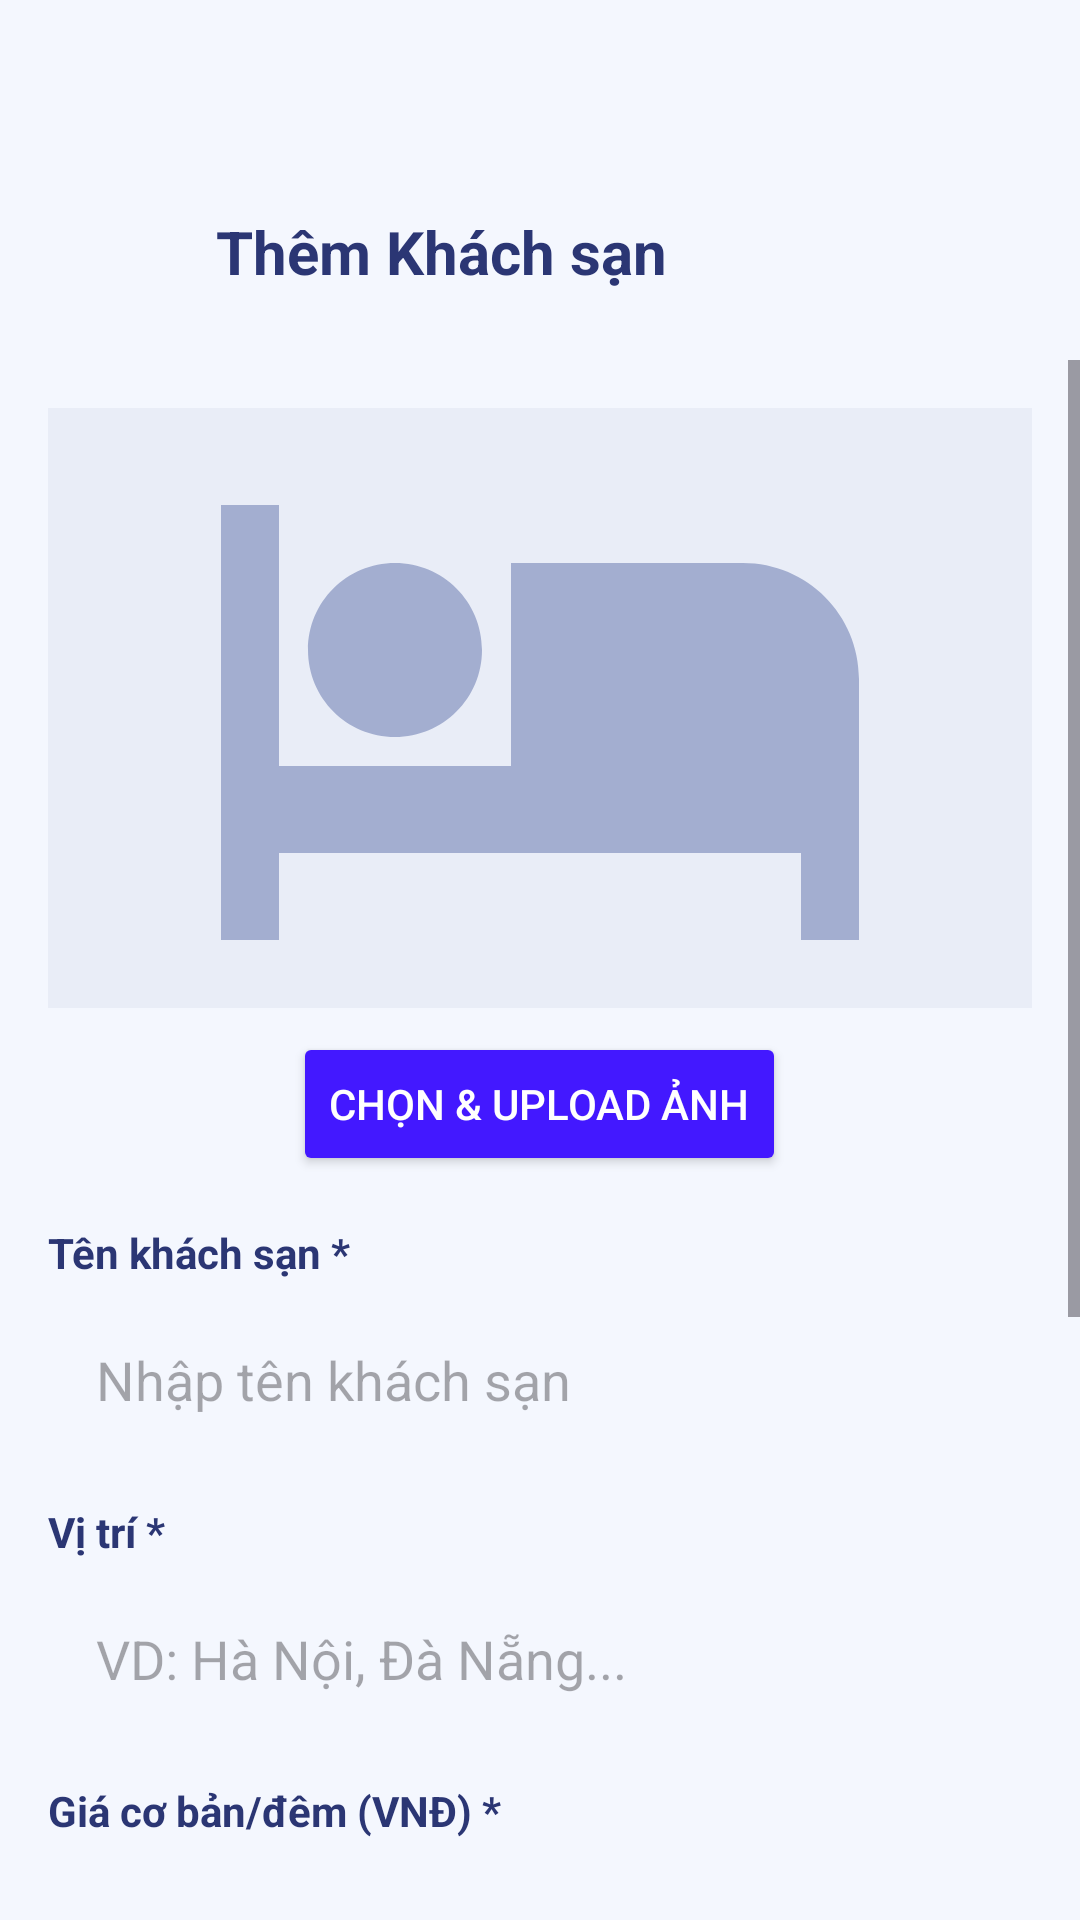

Write the Android layout XML for this screen, with the resource values it uses.
<!-- AndroidManifest.xml: application theme Theme.Datvekhachsan -->
<!-- res/layout/activity_admin_hotel_editor.xml -->
<?xml version="1.0" encoding="utf-8"?>
<androidx.constraintlayout.widget.ConstraintLayout xmlns:android="http://schemas.android.com/apk/res/android"
    xmlns:app="http://schemas.android.com/apk/res-auto"
    android:layout_width="match_parent"
    android:layout_height="match_parent"
    android:background="#F4F7FE">

    <LinearLayout
        android:id="@+id/headerAdminHotelEditor"
        android:layout_width="match_parent"
        android:layout_height="wrap_content"
        android:orientation="horizontal"
        android:gravity="center_vertical"
        android:layout_marginTop="48dp"
        android:padding="16dp"
        app:layout_constraintTop_toTopOf="parent">
        
        <ImageView
            android:id="@+id/btnBack"
            android:layout_width="40dp"
            android:layout_height="40dp"
            android:src="@drawable/ic_arrow_back"
            android:padding="8dp"/>
            
        <TextView
            android:id="@+id/txtTitle"
            android:layout_width="0dp"
            android:layout_height="wrap_content"
            android:layout_weight="1"
            android:text="Thêm Khách sạn"
            android:textColor="#2B3674"
            android:textSize="20sp"
            android:textStyle="bold"
            android:layout_marginStart="16dp"/>
    </LinearLayout>

    <ScrollView
        android:layout_width="match_parent"
        android:layout_height="0dp"
        app:layout_constraintTop_toBottomOf="@id/headerAdminHotelEditor"
        app:layout_constraintBottom_toBottomOf="parent">

        <LinearLayout
            android:layout_width="match_parent"
            android:layout_height="wrap_content"
            android:orientation="vertical"
            android:padding="16dp">

            <ImageView
                android:id="@+id/imgHotelPreview"
                android:layout_width="match_parent"
                android:layout_height="200dp"
                android:scaleType="centerCrop"
                android:src="@drawable/ic_hotel"
                android:background="#E9EDF7"
                app:tint="#A3AED0"
                android:padding="48dp"/>

            <Button
                android:id="@+id/btnUploadImage"
                android:layout_width="wrap_content"
                android:layout_height="wrap_content"
                android:text="Chọn &amp; Upload Ảnh"
                android:layout_gravity="center"
                android:layout_marginTop="8dp"
                android:backgroundTint="#4318FF"
                android:textColor="@color/white"/>

            
            <TextView
                android:layout_width="wrap_content"
                android:layout_height="wrap_content"
                android:text="Tên khách sạn *"
                android:textColor="#2B3674"
                android:textStyle="bold"
                android:layout_marginTop="16dp"/>
            <EditText
                android:id="@+id/edtHotelName"
                android:layout_width="match_parent"
                android:layout_height="50dp"
                android:background="@drawable/white_bg"
                android:paddingHorizontal="16dp"
                android:layout_marginTop="8dp"
                android:hint="Nhập tên khách sạn"/>

            
            <TextView
                android:layout_width="wrap_content"
                android:layout_height="wrap_content"
                android:text="Vị trí *"
                android:textColor="#2B3674"
                android:textStyle="bold"
                android:layout_marginTop="16dp"/>
            <EditText
                android:id="@+id/edtHotelLocation"
                android:layout_width="match_parent"
                android:layout_height="50dp"
                android:background="@drawable/white_bg"
                android:paddingHorizontal="16dp"
                android:layout_marginTop="8dp"
                android:hint="VD: Hà Nội, Đà Nẵng..."/>

            
            <TextView
                android:layout_width="wrap_content"
                android:layout_height="wrap_content"
                android:text="Giá cơ bản/đêm (VNĐ) *"
                android:textColor="#2B3674"
                android:textStyle="bold"
                android:layout_marginTop="16dp"/>
            <EditText
                android:id="@+id/edtHotelPrice"
                android:layout_width="match_parent"
                android:layout_height="50dp"
                android:background="@drawable/white_bg"
                android:paddingHorizontal="16dp"
                android:layout_marginTop="8dp"
                android:inputType="numberDecimal"
                android:hint="VD: 500000"/>

            
            <TextView
                android:layout_width="wrap_content"
                android:layout_height="wrap_content"
                android:text="Mô tả"
                android:textColor="#2B3674"
                android:textStyle="bold"
                android:layout_marginTop="16dp"/>
            <EditText
                android:id="@+id/edtHotelDescription"
                android:layout_width="match_parent"
                android:layout_height="120dp"
                android:background="@drawable/white_bg"
                android:padding="16dp"
                android:layout_marginTop="8dp"
                android:gravity="top|start"
                android:inputType="textMultiLine"
                android:hint="Nhập mô tả về khách sạn..."/>

            <Button
                android:id="@+id/btnSaveHotel"
                android:layout_width="match_parent"
                android:layout_height="54dp"
                android:layout_marginTop="32dp"
                android:layout_marginBottom="32dp"
                android:text="LƯU KHÁCH SẠN"
                android:textSize="16sp"
                android:textStyle="bold"
                android:textColor="@color/white"
                android:backgroundTint="#05CD99"
                app:cornerRadius="12dp"/>
        </LinearLayout>
    </ScrollView>

    <ProgressBar
        android:id="@+id/progressBar"
        android:layout_width="wrap_content"
        android:layout_height="wrap_content"
        app:layout_constraintTop_toTopOf="parent"
        app:layout_constraintBottom_toBottomOf="parent"
        app:layout_constraintStart_toStartOf="parent"
        app:layout_constraintEnd_toEndOf="parent"
        android:visibility="gone"/>

</androidx.constraintlayout.widget.ConstraintLayout>
<!-- resources referenced by this layout -->
<resources>
  <color name="white">#FFFFFFFF</color>
  <!-- drawable ic_hotel (drawable) -->
  <vector xmlns:android="http://schemas.android.com/apk/res/android"
      android:width="24dp"
      android:height="24dp"
      android:viewportWidth="24"
      android:viewportHeight="24">
    <path
        android:fillColor="#FF000000"
        android:pathData="M7,13c1.66,0 3,-1.34 3,-3S8.66,7 7,7s-3,1.34 -3,3 1.34,3 3,3zM19,7h-8v7H3V5H1v15h2v-3h18v3h2v-9c0,-2.21 -1.79,-4 -4,-4z"/>
  </vector>
  <style name="Theme.Datvekhachsan" parent="Base.Theme.Datvekhachsan" />
  <style name="Base.Theme.Datvekhachsan" parent="Theme.Material3.DayNight.NoActionBar">
          
          
          <item name="android:windowBackground">@color/screen_bg</item>
      </style>
  <color name="screen_bg">#0A0E1A</color>
</resources>
